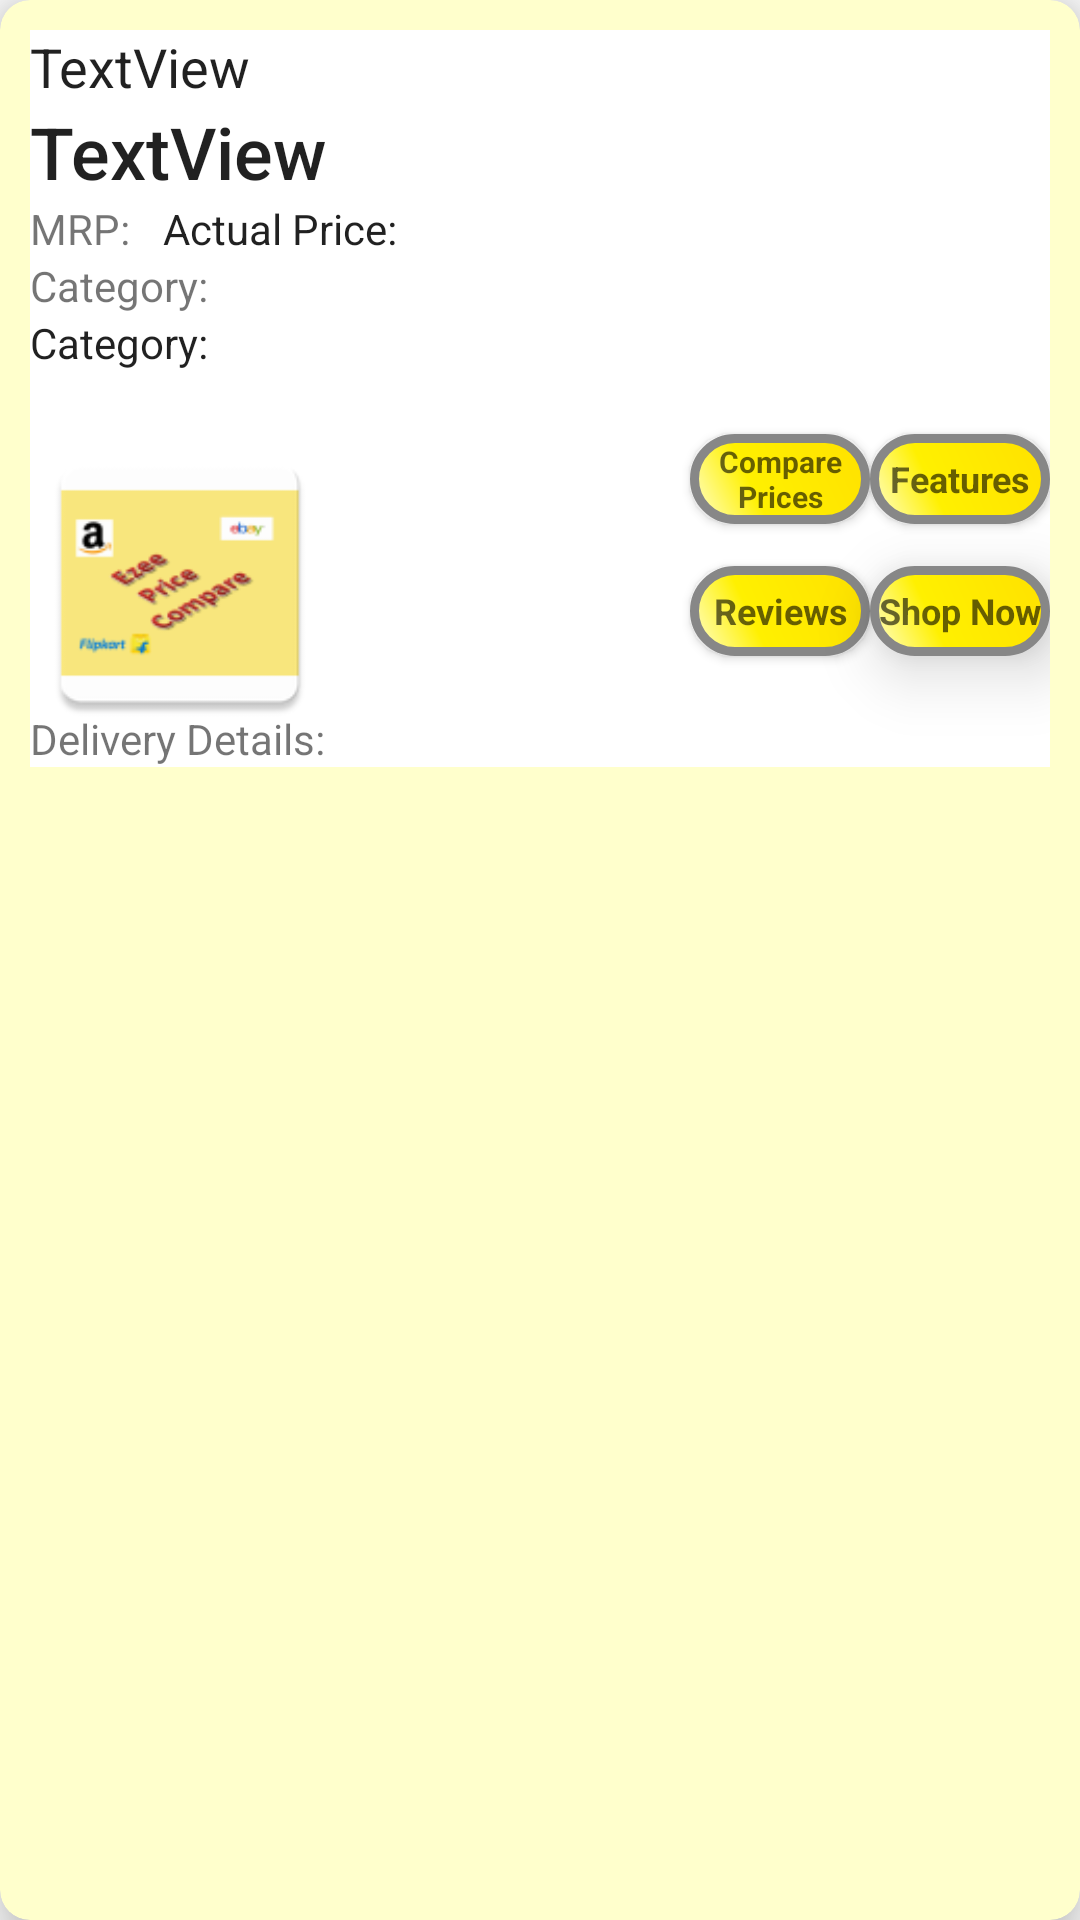

Reconstruct the res/layout file that produces this screen, plus the resources it refers to.
<!-- AndroidManifest.xml: application theme AppTheme -->
<!-- res/layout/activity_product_display.xml -->
<android.support.v7.widget.CardView xmlns:android="http://schemas.android.com/apk/res/android"
    xmlns:card_view="http://schemas.android.com/apk/res-auto"
    xmlns:tools="http://schemas.android.com/tools"
    android:id="@+id/card_view"
    android:layout_width="match_parent"
    android:layout_height="match_parent"
    android:layout_margin="5dp"
    card_view:cardBackgroundColor="#FFFFCC"
    card_view:cardCornerRadius="10dp"
    card_view:cardElevation="10dp"
    card_view:contentPadding="10dp"
    card_view:layout_scrollInterpolator="@color/colorPrimary">

    <ScrollView
        style="@android:style/Widget.DeviceDefault.ScrollView"
        android:layout_width="match_parent"
        android:layout_height="wrap_content"
        android:layout_alignParentLeft="true"
        android:layout_alignParentStart="true"

        android:layout_alignParentTop="true"
        android:clipToPadding="false">

        <RelativeLayout
            android:layout_width="match_parent"
            android:layout_height="match_parent"
            android:background="#FFFFFF">

            <TextView
                android:id="@+id/itemTitle"
                android:layout_width="match_parent"
                android:layout_height="wrap_content"
                android:layout_alignParentLeft="true"
                android:layout_alignParentStart="true"
                android:layout_alignParentTop="true"
                android:text="TextView"
                android:textAppearance="@style/TextAppearance.AppCompat.Body1"
                android:textIsSelectable="true"
                android:textSize="18sp" />

            <TextView
                android:id="@+id/pricetext"
                android:layout_width="wrap_content"
                android:layout_height="wrap_content"
                android:layout_alignParentLeft="true"
                android:layout_alignParentStart="true"
                android:layout_below="@+id/itemTitle"
                android:text="TextView"
                android:textAppearance="@style/TextAppearance.AppCompat.Body2"
                android:textSize="24sp" />

            <Button
                android:id="@+id/shopButton"
                style="@style/Widget.AppCompat.Button.Borderless.Colored"
                android:layout_width="60dp"
                android:layout_height="30dp"
                android:layout_alignBaseline="@+id/reviewButton"
                android:layout_alignBottom="@+id/reviewButton"
                android:layout_alignParentEnd="true"
                android:layout_alignParentRight="true"
                android:layout_toEndOf="@+id/reviewButton"
                android:layout_toRightOf="@+id/reviewButton"
                android:background="@drawable/butttondrawable"
                android:elevation="13dp"
                android:fontFamily="sans-serif"
                android:text="Shop Now"
                android:textAppearance="@style/TextAppearance.AppCompat.Caption"
                android:textStyle="bold" />

            <Button
                android:id="@+id/textComparePrice"
                android:layout_width="60dp"
                android:layout_height="30dp"
                android:layout_alignTop="@+id/featureButton"
                android:layout_toLeftOf="@+id/featureButton"
                android:layout_toStartOf="@+id/featureButton"
                android:background="@drawable/butttondrawable"
                android:text="Compare Prices"
                android:textAppearance="@style/TextAppearance.AppCompat.Caption"
                android:textSize="10sp"
                android:textStyle="bold" />

            <TextView
                android:id="@+id/mrpText"
                android:layout_width="wrap_content"
                android:layout_height="wrap_content"
                android:layout_below="@+id/pricetext"
                android:layout_marginLeft="11dp"
                android:layout_marginStart="11dp"
                android:layout_toEndOf="@+id/mrpheadingText"
                android:layout_toRightOf="@+id/mrpheadingText"
                android:text="Actual Price:"
                android:textAppearance="@style/TextAppearance.AppCompat.Body1" />

            <TextView
                android:id="@+id/categoryText"
                android:layout_width="match_parent"
                android:layout_height="wrap_content"
                android:layout_alignParentLeft="true"
                android:layout_alignParentStart="true"
                android:layout_below="@+id/categoryheadingText"
                android:text="Category:"
                android:textAppearance="@style/TextAppearance.AppCompat.Body1" />

            <TextView
                android:id="@+id/deliveryText"
                android:layout_width="wrap_content"
                android:layout_height="wrap_content"
                android:layout_alignParentLeft="true"
                android:layout_alignParentStart="true"
                android:layout_below="@+id/shopButton"
                android:layout_marginTop="18dp"
                android:text="Delivery Details:" />

            <ImageView
                android:id="@+id/imageView"
                android:layout_width="100dp"
                android:layout_height="100dp"
                android:layout_alignParentLeft="true"
                android:layout_alignParentStart="true"
                android:layout_below="@+id/categoryText"
                android:layout_marginTop="21dp"
                card_view:srcCompat="@mipmap/ic_launcher" />

            <TextView
                android:id="@+id/mrpheadingText"
                android:layout_width="wrap_content"
                android:layout_height="wrap_content"
                android:layout_above="@+id/categoryheadingText"
                android:layout_alignParentLeft="true"
                android:layout_alignParentStart="true"
                android:text="MRP:" />

            <TextView
                android:id="@+id/categoryheadingText"
                android:layout_width="wrap_content"
                android:layout_height="wrap_content"
                android:layout_alignParentLeft="true"
                android:layout_alignParentStart="true"
                android:layout_below="@+id/mrpText"
                android:text="Category:" />


            <Button
                android:id="@+id/reviewButton"
                style="@style/Widget.AppCompat.Button.Small"
                android:layout_width="60dp"
                android:layout_height="30dp"
                android:layout_below="@+id/textComparePrice"
                android:layout_marginTop="14dp"
                android:layout_toLeftOf="@+id/featureButton"
                android:background="@drawable/butttondrawable"
                android:text="Reviews"
                android:textAppearance="@style/TextAppearance.AppCompat.Caption"
                android:textStyle="bold" />

            <Button
                android:id="@+id/featureButton"
                style="@style/Widget.AppCompat.Button.Small"
                android:layout_width="60dp"
                android:layout_height="30dp"
                android:layout_alignParentEnd="true"
                android:layout_alignParentRight="true"
                android:layout_alignTop="@+id/imageView"
                android:background="@drawable/butttondrawable"
                android:text="Features"
                android:textAppearance="@style/TextAppearance.AppCompat.Caption"
                android:textStyle="bold" />
        </RelativeLayout>
    </ScrollView>
</android.support.v7.widget.CardView>
<!-- resources referenced by this layout -->
<resources>
  <color name="colorPrimary">#3F51B5</color>
  <!-- drawable butttondrawable (drawable) -->
  <?xml version="1.0" encoding="utf-8"?>
  
  <shape xmlns:android="http://schemas.android.com/apk/res/android" android:shape="rectangle" >
      <corners
          android:radius="14dp"
          />
      <gradient
          android:angle="45"
          android:centerX="35%"
          android:centerColor="#FFF000"
          android:startColor="#FFFFCC"
          android:endColor="#FFE100"
          android:type="linear"
          />
      <padding
          android:left="0dp"
          android:top="0dp"
          android:right="0dp"
          android:bottom="0dp"
          />
      <size
          android:width="270dp"
          android:height="60dp"
          />
      <stroke
          android:width="3dp"
          android:color="#878787"
          />
  </shape>
  <!-- mipmap ic_launcher: png bitmap (mipmap-hdpi, 2247 bytes) -->
  <style name="AppTheme" parent="Theme.AppCompat.DayNight">
          
          <item name="colorPrimary">@color/myYellow</item>
          <item name="colorPrimaryDark">@color/colorPrimaryDark</item>
          <item name="colorAccent">@color/colorAccent</item>
      </style>
  <color name="myYellow">#fff000</color>
  <color name="colorPrimaryDark">#303F9F</color>
  <color name="colorAccent">#FF4081</color>
</resources>
